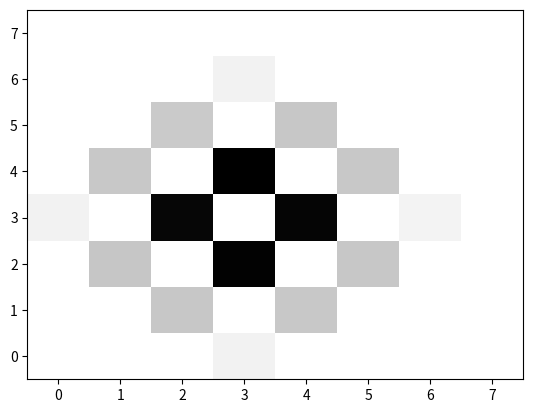

Python code for this plot: (Note: this script raises an exception after producing the figure.)
import numpy as np
import matplotlib.pyplot as plt
import random

save_path = 'image'
walk_times = 3
random_walk_times = 100000
count = np.zeros(((walk_times+1)*2, (walk_times+1)*2))
for i in range(random_walk_times):
    x = walk_times
    y = walk_times
    for j in range(walk_times):
        r = random.random()
        if (r < 0.25):
            y -= 1
        elif (0.25 <= r < 0.5):
            x += 1
        elif (0.5 <= r < 0.75):
            y += 1
        else:
            x -= 1
    count[x][y] += 1

X,Y = np.meshgrid(np.arange(count.shape[1]),np.arange(count.shape[0]))
plt.pcolormesh(X, Y, count, cmap='Greys')
plt.savefig(save_path+'/random_walk{}.png'.format(walk_times))